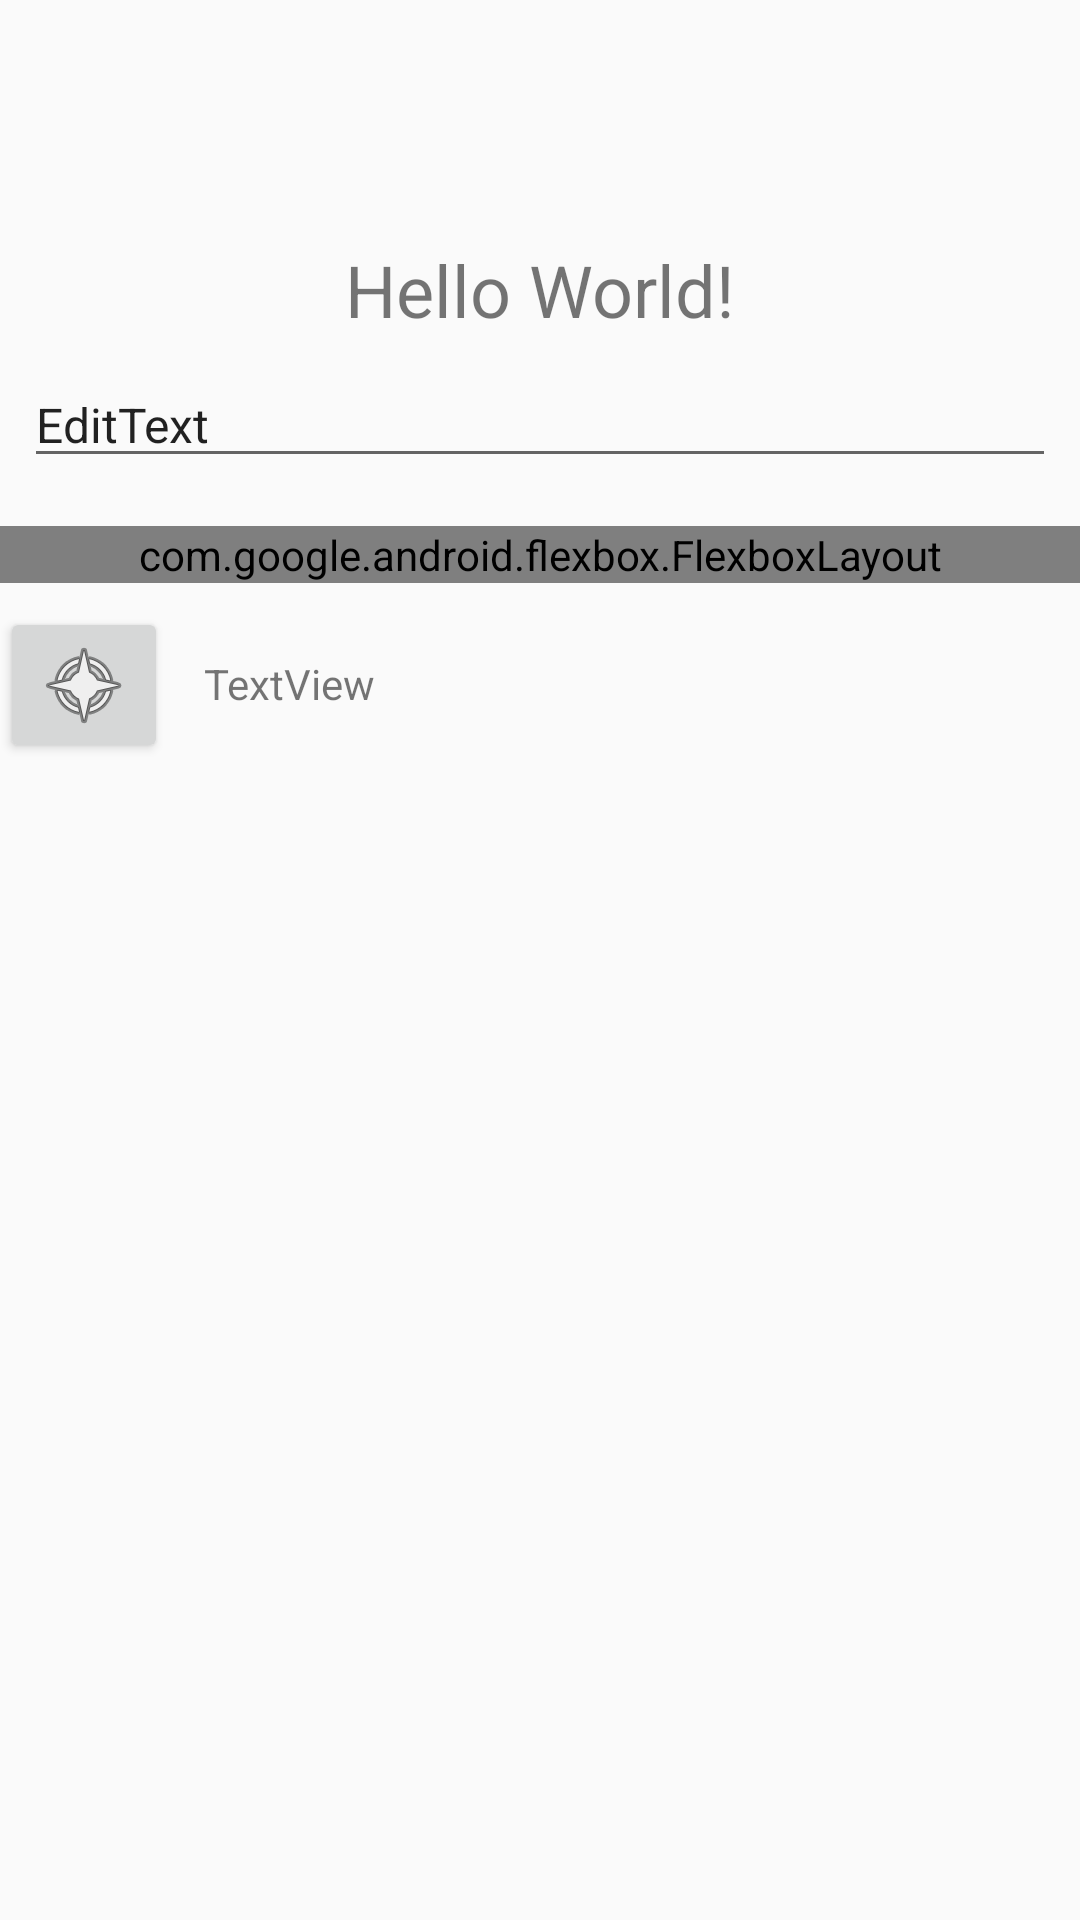

Android layout source for this screen:
<!-- AndroidManifest.xml: application theme AppTheme -->
<!-- res/layout/exercise_writing.xml -->
<?xml version="1.0" encoding="utf-8"?>

<android.support.constraint.ConstraintLayout xmlns:android="http://schemas.android.com/apk/res/android"
    xmlns:app="http://schemas.android.com/apk/res-auto"
    xmlns:tools="http://schemas.android.com/tools"
    android:layout_width="match_parent"
    android:layout_height="match_parent"
    tools:context=".ExerciseFragment"
    tools:layout_editor_absoluteY="81dp">

    <TextView
        android:id="@+id/label"
        android:layout_width="wrap_content"
        android:layout_height="wrap_content"
        android:text="Hello World!"
        android:textSize="24sp"
        app:layout_constraintBottom_toBottomOf="parent"
        app:layout_constraintLeft_toLeftOf="parent"
        app:layout_constraintRight_toRightOf="parent"
        app:layout_constraintTop_toTopOf="parent"
        app:layout_constraintVertical_bias="0.132" />

    <EditText
        android:id="@+id/user_input"
        android:layout_width="0dp"
        android:layout_height="wrap_content"
        android:layout_marginEnd="8dp"
        android:layout_marginStart="8dp"
        android:layout_marginTop="8dp"
        android:text="EditText"
        android:textSize="16sp"
        app:layout_constraintEnd_toEndOf="parent"
        app:layout_constraintStart_toStartOf="parent"
        app:layout_constraintTop_toBottomOf="@+id/label" />

    <com.google.android.flexbox.FlexboxLayout xmlns:android="http://schemas.android.com/apk/res/android"
        xmlns:app="http://schemas.android.com/apk/res-auto"
        android:id="@+id/letter_table"
        android:layout_width="0dp"
        android:layout_height="wrap_content"
        android:layout_marginBottom="32dp"
        android:layout_marginTop="16dp"
        app:alignContent="flex_start"
        app:alignItems="flex_start"
        app:flexWrap="wrap"
        app:layout_constraintBottom_toBottomOf="parent"
        app:layout_constraintEnd_toEndOf="parent"
        app:layout_constraintHorizontal_bias="0.0"
        app:layout_constraintStart_toStartOf="parent"
        app:layout_constraintTop_toBottomOf="@+id/user_input"
        app:layout_constraintVertical_bias="0.0">

    </com.google.android.flexbox.FlexboxLayout>

    <Button
        android:id="@+id/hint_button"
        android:layout_width="wrap_content"
        android:layout_height="wrap_content"
        android:layout_marginTop="8dp"
        android:drawableLeft="@android:drawable/ic_menu_compass"
        android:minWidth="0dp"
        app:layout_constraintStart_toStartOf="parent"
        app:layout_constraintTop_toBottomOf="@+id/letter_table" />

    <TextView
        android:id="@+id/hint_view"
        android:layout_width="wrap_content"
        android:layout_height="wrap_content"
        android:layout_marginStart="12dp"
        android:layout_marginTop="24dp"
        android:text="TextView"
        app:layout_constraintStart_toEndOf="@+id/hint_button"
        app:layout_constraintTop_toBottomOf="@+id/letter_table" />


</android.support.constraint.ConstraintLayout>
<!-- resources referenced by this layout -->
<resources>
  <style name="AppTheme" parent="Theme.AppCompat.Light.DarkActionBar">
          
          <item name="colorPrimary">@color/colorPrimary</item>
          <item name="colorPrimaryDark">@color/colorPrimaryDark</item>
          <item name="colorAccent">@color/colorAccent</item>
      </style>
  <color name="colorPrimary">#3F51B5</color>
  <color name="colorPrimaryDark">#303F9F</color>
  <color name="colorAccent">#FF4081</color>
</resources>
